Run: headless pygame with SDL's dummy video driver; simulated clock (each Clock.tick advances the game by its frame time, no real sleeping); random seed 0; keys injected as events and as key.get_pressed() state; no mouse input.
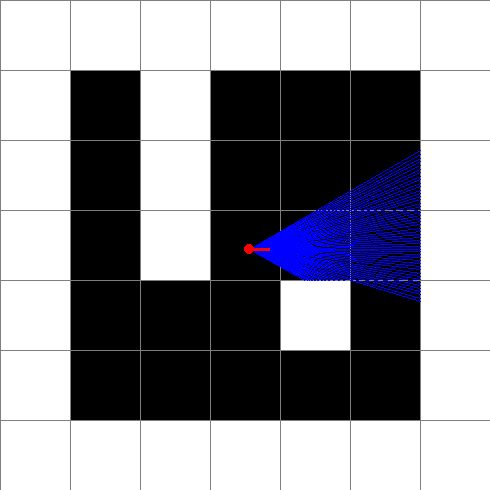
Frame 1 of 4 · flips 1–60 · no input
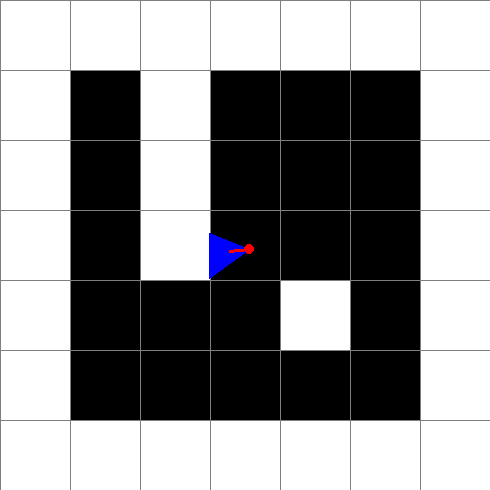
Frame 2 of 4 · flips 61–180 · tapped SPACE, RETURN · held RIGHT (→), D
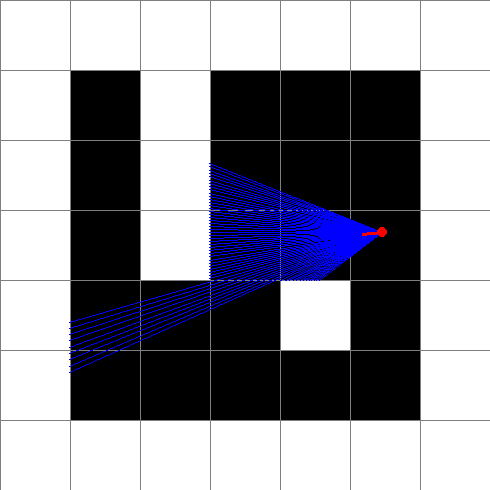
Frame 3 of 4 · flips 181–300 · held DOWN (↓), S
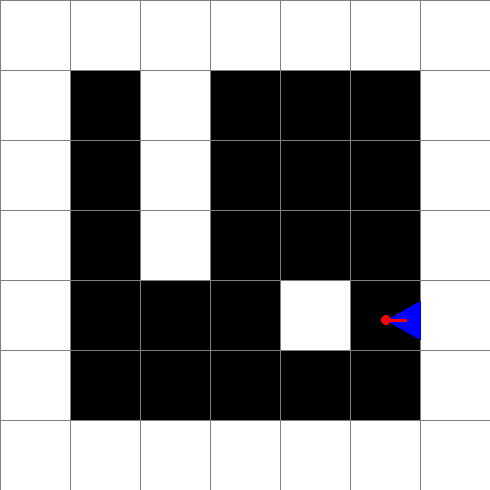
Frame 4 of 4 · flips 301–420 · held LEFT (←), A, UP (↑), W

The pygame program that drew these frames:

import pygame
import math

pygame.init()

size    = width, height = 490, 490
screen  = pygame.display.set_mode(size)
clock   = pygame.time.Clock()
running = True
dt      = 0
player  = pygame.Vector3(width / 2 + 4, height / 2 + 4, 0)
block   = 70
pixel   = 10
font    = pygame.font.get_default_font()
wr_font = pygame.font.SysFont(font, 28, True, False)

black  = (  0,   0,   0)
white  = (255, 255, 255)
grey   = (127, 127, 127)
red    = (255,   0,   0)
blue   = (  0,   0, 255)
yellow = (255, 255,   0)

maps = [
    1, 1, 1, 1, 1, 1, 1,
    1, 0, 1, 0, 0, 0, 1,
    1, 0, 1, 0, 0, 0, 1,
    1, 0, 1, 0, 0, 0, 1,
    1, 0, 0, 0, 1, 0, 1,
    1, 0, 0, 0, 0, 0, 1,
    1, 1, 1, 1, 1, 1, 1
]

def sin(deg: float) -> float:
    return math.sin(math.radians(deg))

def cos(deg: float) -> float:
    return math.cos(math.radians(deg))

def tan(deg: float) -> float:
    return math.tan(math.radians(deg))

def draw_square(x, y, color, size):
    points = [(x, y), (x + size, y), (x + size, y + size), (x, y + size)]
    pygame.draw.polygon(screen, color, points, 0)

def display_map():
    for y in range(0, height, block):
        i = y // block
        for x in range(0, width, block):
            j = x // block
            color = white if maps[i * 7 + j] else black
            draw_square(x + 1, y + 1, color, block - 2)

def handle_keydown(keys):
    if keys[pygame.K_UP] or keys[pygame.K_w]:
        player.x += cos(player.z) * block * dt
        player.y += sin(player.z) * block * dt
    if keys[pygame.K_DOWN] or keys[pygame.K_s]:
        player.x -= cos(player.z) * block * dt
        player.y -= sin(player.z) * block * dt
    if keys[pygame.K_LEFT] or keys[pygame.K_a]:
        player.z -= 90 * dt 
    if keys[pygame.K_RIGHT] or keys[pygame.K_d]:
        player.z += 90 * dt
    
    if player.z < 0:
        player.z += 360
    elif player.z >= 360:
        player.z -= 360

def display_player():
    pygame.draw.circle(screen, red, (player.x, player.y), pixel / 2)
    vision = (player.x + cos(player.z) * 20, player.y + sin(player.z) * 20)
    pygame.draw.line(screen, red, (player.x, player.y), vision, 3) 

def calc_distance(pos1: tuple, pos2: tuple) -> float:
    x1, y1 = pos1
    x2, y2 = pos2
    return math.sqrt((x1 - x2) ** 2 + (y1 - y2) ** 2)

def display_arrays():
    ix, iy = 0, 0
    x_offset, y_offset = 0, 0
    a_ray = player.z - 30
    if a_ray < 0:
        a_ray += 360

    for i in range(60):
        # horizontal calculation
        h_distance = 0
        hx_ray, hy_ray = player.x, player.y

        if a_ray > 180 and a_ray < 360: 
            # looking up
            iy = -(player.y % block) - 0.000001
            ix = -iy / -tan(a_ray)
            
            y_offset = -block
            x_offset = -y_offset / -tan(a_ray)
        elif a_ray > 0 and a_ray < 180: 
            # looking down
            iy = block - player.y % block
            ix = iy * -tan(a_ray + 90)
            
            y_offset = block
            x_offset = y_offset * -tan(a_ray + 90)
        else: 
            # looking straight forward or backwards
            iy = 0
            ix = block - (player.x % block) if a_ray == 0 else -(player.x % block)
            
            y_offset = 0
            x_offset = block * (-1 if a_ray == 180 else 1)

        hx_ray += ix
        hy_ray += iy
        h_distance += calc_distance((player.x, player.y), (hx_ray, hy_ray))
        dist_offset = calc_distance((hx_ray, hy_ray), (hx_ray + x_offset, hy_ray + y_offset))

        for i in range(7):
            mx, my = int(hx_ray // block), int(hy_ray // block)
            position = my * 7 + mx
            if position >= 0 and position < 49 and maps[position]:
                break
            else:
                hx_ray += x_offset
                hy_ray += y_offset
                h_distance += dist_offset

        h_ray = (hx_ray, hy_ray)

        # vertical calculation
        v_distance = 0
        vx_ray, vy_ray = player.x, player.y

        if a_ray > 90 and a_ray < 270:
            # looking left
            ix = -(player.x % block) - 0.000001
            iy = ix * tan(a_ray)

            x_offset = -block
            y_offset = x_offset * tan(a_ray)
        elif a_ray < 90 or a_ray > 270:
            # looking right
            ix = block - (player.x % block)
            iy = ix * tan(a_ray)

            x_offset = block
            y_offset = x_offset * tan(a_ray)
        else:
            # looking straight upwards or downwards
            ix = 0
            iy = block - (player.y % block) if a_ray == 90 else -(a_ray % block)

            x_offset = 0
            y_offset = block * (-1 if a_ray == 270 else 1)
            
        vx_ray += ix
        vy_ray += iy
        v_distance += calc_distance((player.x, player.y), (vx_ray, vy_ray))
        dist_offset = calc_distance((vx_ray, vy_ray), (vx_ray + x_offset, vy_ray + y_offset))

        for i in range(7):
            mx, my = int(vx_ray // block), int(vy_ray // block)
            position = my * 7 + mx
            if position >= 0 and position < 49 and maps[position]:
                break
            else:
                vx_ray += x_offset
                vy_ray += y_offset
                v_distance += dist_offset

        v_ray = (vx_ray, vy_ray)

        if h_distance < v_distance:
            pygame.draw.line(screen, blue, (player.x, player.y), h_ray)
        else:
            pygame.draw.line(screen, blue, (player.x, player.y), v_ray)
            
        a_ray += 1
        if a_ray >= 360:
            a_ray -= 360


while running:
    for event in pygame.event.get():
        if event.type == pygame.QUIT:
            running = False

    handle_keydown(pygame.key.get_pressed())

    screen.fill(grey)

    display_map()
    display_arrays()
    display_player()

    # screen.blit(wr_font.render(f"{player.x:.1f}, {player.y:.1f}, {player.z:.1f}", True, black), (0, 0))

    pygame.display.flip()
    dt = clock.tick(60) / 1000

pygame.quit()
